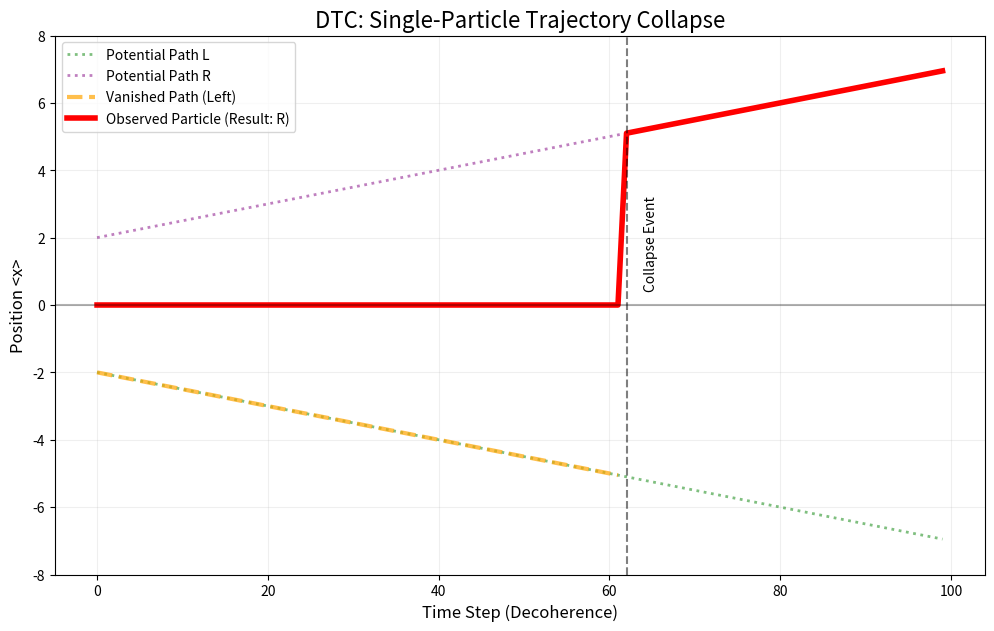

Source code (Python):
# DTC_SINGLE_TRAJECTORY_COLLAPSE_FINAL.py

import numpy as np
import matplotlib.pyplot as plt

class RennyDoubleSlit:
    def __init__(self, N_points=1024, L=20.0):
        self.x = np.linspace(-L/2, L/2, N_points)
        self.dx = self.x[1] - self.x[0]
        
        self.slit_dist = 4.0
        self.slit_width = 1.0
        self.k_kick = 0.5 
        self.coherence = 1.0
        
    def calculate_path_trajectories(self, steps=100):
        """
        Calculates the full, independent trajectories for the Left and Right paths.
        """
        traj_L = []
        traj_R = []
        
        for t in range(steps):
            # Dynamic position of the wavepacket centers (moving apart)
            pos_L = -self.slit_dist / 2.0 - t * 0.05
            pos_R = self.slit_dist / 2.0 + t * 0.05
            
            # Initialize Basis states (Complex)
            phi_L = np.exp(-(self.x - pos_L)**2 / (2 * self.slit_width**2), dtype=complex)
            phi_R = np.exp(-(self.x - pos_R)**2 / (2 * self.slit_width**2), dtype=complex)
            
            # Apply momentum kick
            phi_L *= np.exp(1j * self.k_kick * self.x)
            phi_R *= np.exp(-1j * self.k_kick * self.x)

            # Normalize as Discrete Vectors
            phi_L /= np.linalg.norm(phi_L)
            phi_R /= np.linalg.norm(phi_R)

            # Calculate COM for L path
            prob_density_L = np.abs(phi_L)**2
            com_L = np.sum(self.x * prob_density_L) 
            traj_L.append(com_L)
            
            # Calculate COM for R path
            prob_density_R = np.abs(phi_R)**2
            com_R = np.sum(self.x * prob_density_R)
            traj_R.append(com_R)
            
        return np.array(traj_L), np.array(traj_R)
        
    def propagate_and_measure(self, steps=100, detector_on=False, renny_trigger=False, traj_L_ref=None, traj_R_ref=None):
        trajectory = []
        self.current_state = None
        
        gamma = 0.15 
        RENNAY_THRESHOLD = 1e-4
        
        # Determine the snap point where the collapse occurs
        snap_index = next((t for t in range(steps) if self.coherence * np.exp(-gamma * t) < RENNAY_THRESHOLD), steps - 1)
        
        # Determine outcome
        if np.random.rand() > 0.5:
            self.current_state = "L"
        else:
            self.current_state = "R"

        for t in range(steps):
            if t < snap_index:
                # Pre-Collapse: Superposition COM is exactly 0 (middle of the two slits)
                trajectory.append(0.0)
            else:
                # Post-Collapse: Snap to the physical position of the chosen slit
                if self.current_state == "L":
                    trajectory.append(traj_L_ref[t])
                else:
                    trajectory.append(traj_R_ref[t])
            
        return np.array(trajectory), self.current_state, snap_index

# --- RUN THE EXPERIMENT ---

plt.figure(figsize=(12, 7))

# 1. Calculate Reference Paths
sim_ref = RennyDoubleSlit()
traj_L_ref, traj_R_ref = sim_ref.calculate_path_trajectories(steps=100)

# 2. Run Single DTC Trial
sim_dtc = RennyDoubleSlit()
traj_dtc, outcome, snap_index = sim_dtc.propagate_and_measure(
    steps=100, detector_on=True, renny_trigger=True,
    traj_L_ref=traj_L_ref, traj_R_ref=traj_R_ref
)

# --- PLOTTING ---

times = np.arange(100)

# Plot the "Potential" paths (The branches that exist in Hilbert space)
plt.plot(times, traj_L_ref, color='green', linestyle=':', linewidth=2, alpha=0.5, label=r"Potential Path L")
plt.plot(times, traj_R_ref, color='purple', linestyle=':', linewidth=2, alpha=0.5, label=r"Potential Path R")

# Plot the "Ghost" line (The branch that vanishes)
if outcome == "L":
    traj_ghost = traj_R_ref
    ghost_label = "Vanished Path (Right)"
else:
    traj_ghost = traj_L_ref
    ghost_label = "Vanished Path (Left)"

# Only plot the ghost up to the snap point
plt.plot(times[:snap_index], traj_ghost[:snap_index], color='orange', linestyle='--', linewidth=3, alpha=0.7, label=ghost_label)

# Plot the Actual DTC Trajectory
plt.plot(times, traj_dtc, color='red', linewidth=4, label=f"Observed Particle (Result: {outcome})")

# Formatting
plt.axhline(0, color='black', alpha=0.3, linestyle='-')

# TITLE UPDATED HERE
plt.title("DTC: Single-Particle Trajectory Collapse", fontsize=16)

plt.xlabel("Time Step (Decoherence)", fontsize=12)
plt.ylabel("Position <x>", fontsize=12)
plt.legend(loc='upper left', fontsize=10)
plt.grid(True, alpha=0.2)

# Trigger Annotation
plt.axvline(x=snap_index, color='k', linestyle='--', alpha=0.5)
plt.text(snap_index + 2, 0.5, "Collapse Event", fontsize=10, rotation=90)

plt.ylim(-8, 8) 
plt.show()
